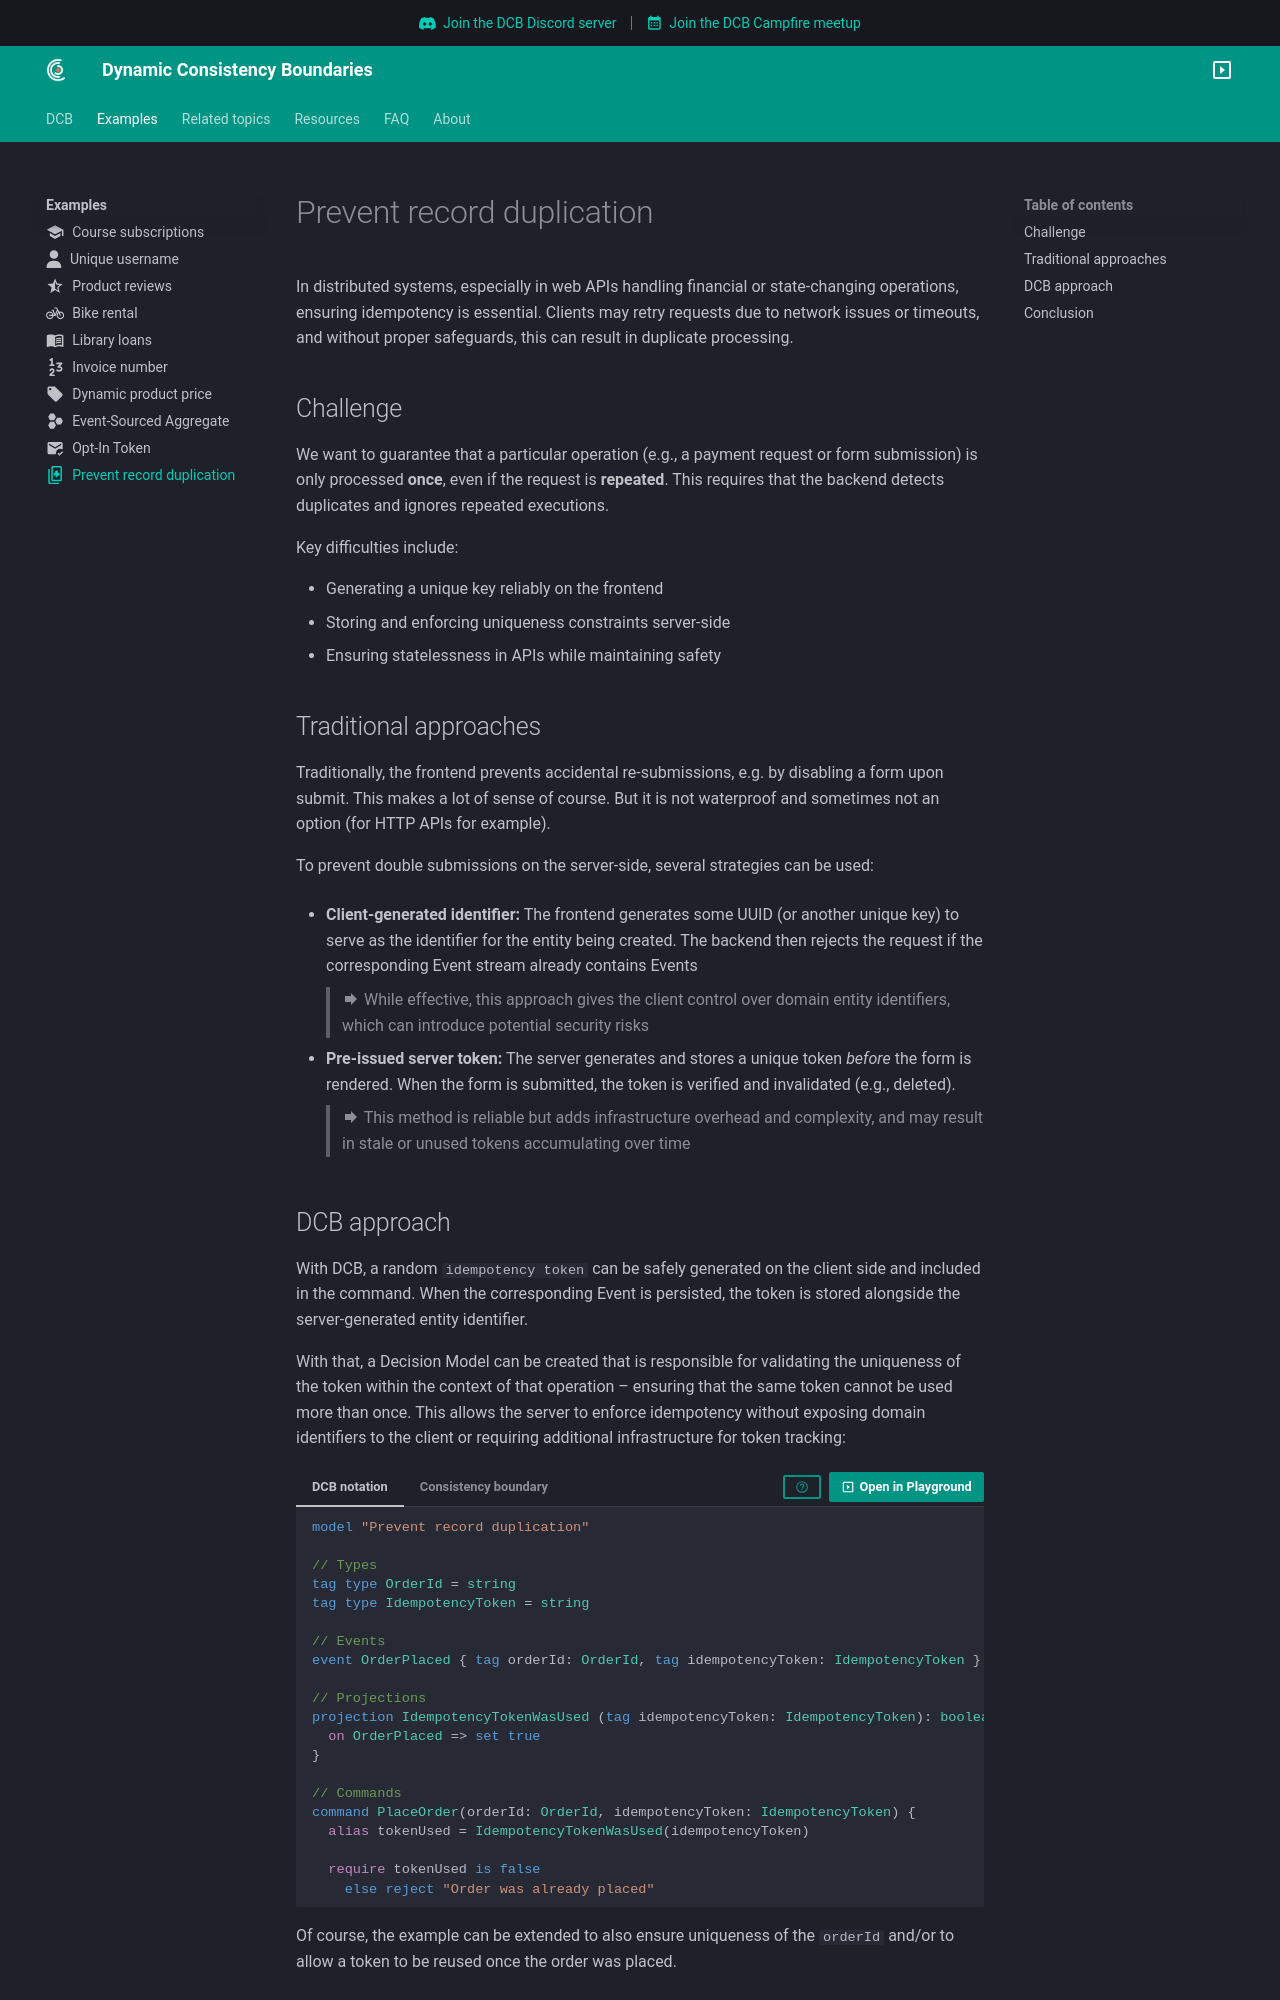

repository: dcb-events/dcb-events.github.io · page: examples/prevent-record-duplication/index.html · generator: mkdocs

---
icon: material/cards-playing-club-multiple-outline
---
In distributed systems, especially in web APIs handling financial or state-changing operations, ensuring idempotency is essential. Clients may retry requests due to network issues or timeouts, and without proper safeguards, this can result in duplicate processing.

## Challenge

We want to guarantee that a particular operation (e.g., a payment request or form submission) is only processed **once**, even if the request is **repeated**. This requires that the backend detects duplicates and ignores repeated executions.

Key difficulties include:

- Generating a unique key reliably on the frontend
- Storing and enforcing uniqueness constraints server-side
- Ensuring statelessness in APIs while maintaining safety

## Traditional approaches

Traditionally, the frontend prevents accidental re-submissions, e.g. by disabling a form upon submit.
This makes a lot of sense of course. But it is not waterproof and sometimes not an option (for HTTP APIs for example).

To prevent double submissions on the server-side, several strategies can be used:

- **Client-generated identifier:** The frontend generates some UUID (or another unique key) to serve as the identifier for the entity being created. The backend then rejects the request if the corresponding Event stream already contains Events

    > :material-forward: While effective, this approach gives the client control over domain entity identifiers, which can introduce potential security risks

- **Pre-issued server token:** The server generates and stores a unique token _before_ the form is rendered. When the form is submitted, the token is verified and invalidated (e.g., deleted).
    
    > :material-forward: This method is reliable but adds infrastructure overhead and complexity, and may result in stale or unused tokens accumulating over time
